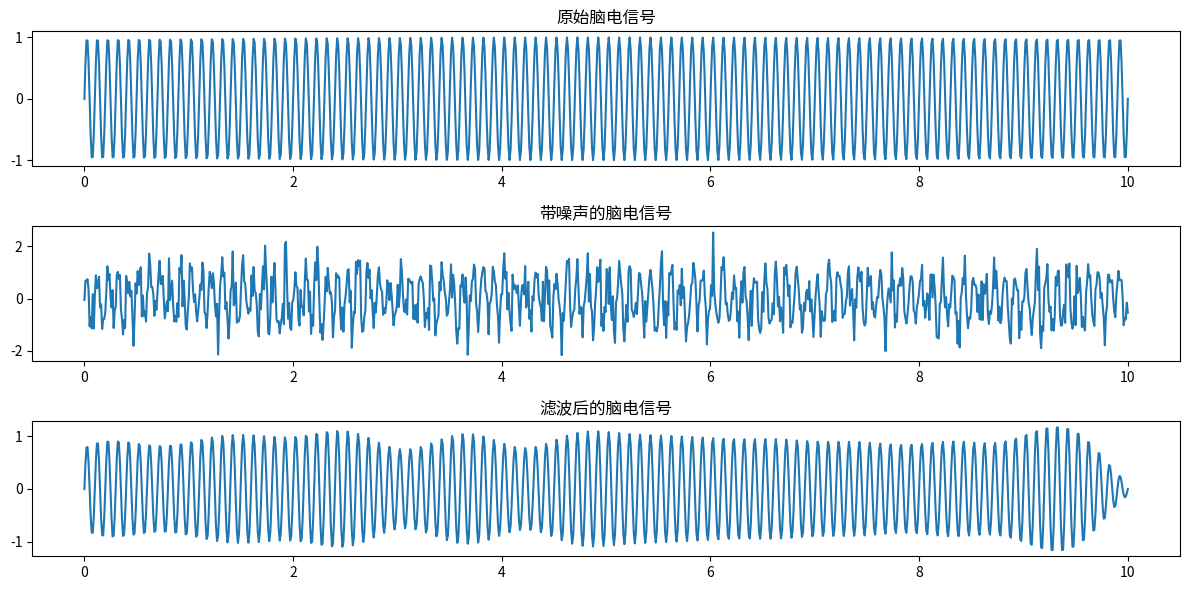
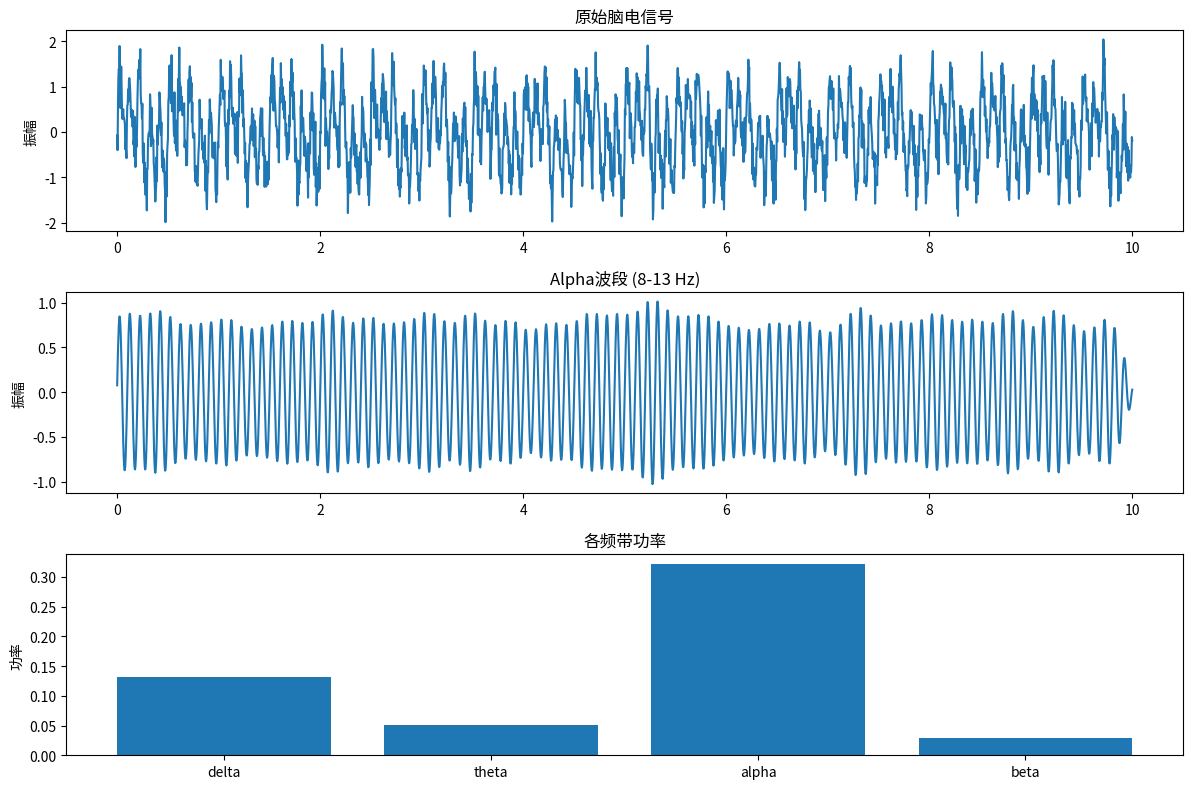

Write Python code to recreate these figures, in order.
import numpy as np
import matplotlib.pyplot as plt
from scipy import signal

# 生成模拟脑电信号（包含噪声）
t = np.linspace(0, 10, 1000)
eeg_signal = np.sin(2 * np.pi * 10 * t)  # 10Hz的脑电信号
noise = 0.5 * np.random.normal(size=1000)  # 随机噪声
eeg_with_noise = eeg_signal + noise

# 设计一个带通滤波器，过滤非10Hz的信号
b, a = signal.butter(4, [9, 11], 'bandpass', fs=100)  # 采样频率100Hz
filtered_eeg = signal.filtfilt(b, a, eeg_with_noise)

# 绘制结果
plt.figure(figsize=(12, 6))
plt.subplot(3,1,1)
plt.plot(t, eeg_signal)
plt.title('原始脑电信号')
plt.subplot(3,1,2)
plt.plot(t, eeg_with_noise)
plt.title('带噪声的脑电信号')
plt.subplot(3,1,3)
plt.plot(t, filtered_eeg)
plt.title('滤波后的脑电信号')
plt.tight_layout()
plt.show()


######脑电信号处理
import numpy as np
import matplotlib.pyplot as plt
from scipy import signal


class EEGProcessor:
    def __init__(self, sampling_rate=250):
        self.sampling_rate = sampling_rate  # 采样率 (Hz)

    def generate_sample_eeg(self, duration=10, noise_level=0.5):
        # 生成模拟脑电信号
        t = np.linspace(0, duration, int(duration * self.sampling_rate))

        # 不同频段的脑电波
        delta = 0.5 * np.sin(2 * np.pi * 2 * t)  # δ波 (1-4 Hz)
        theta = 0.3 * np.sin(2 * np.pi * 6 * t)  # θ波 (4-8 Hz)
        alpha = 0.8 * np.sin(2 * np.pi * 10 * t)  # α波 (8-13 Hz)
        beta = 0.2 * np.sin(2 * np.pi * 20 * t)  # β波 (13-30 Hz)

        # 组合信号 + 噪声
        eeg_signal = delta + theta + alpha + beta
        noise = noise_level * np.random.normal(size=len(t))

        return t, eeg_signal + noise

    def bandpass_filter(self, data, lowcut, highcut, order=4):
        # 带通滤波器
        nyquist = 0.5 * self.sampling_rate
        low = lowcut / nyquist
        high = highcut / nyquist
        b, a = signal.butter(order, [low, high], btype='band')
        return signal.filtfilt(b, a, data)

    def compute_band_power(self, data, band):
        # 计算频带功率
        freqs, psd = signal.welch(data, self.sampling_rate, nperseg=1024)

        if band == 'delta':
            band_mask = (freqs >= 1) & (freqs <= 4)
        elif band == 'theta':
            band_mask = (freqs >= 4) & (freqs <= 8)
        elif band == 'alpha':
            band_mask = (freqs >= 8) & (freqs <= 13)
        elif band == 'beta':
            band_mask = (freqs >= 13) & (freqs <= 30)
        else:
            band_mask = (freqs >= 1) & (freqs <= 30)  # 宽频

        return np.trapz(psd[band_mask], freqs[band_mask])


# 示例使用
eeg_processor = EEGProcessor(sampling_rate=250)

# 生成模拟脑电信号
t, raw_eeg = eeg_processor.generate_sample_eeg(duration=10, noise_level=0.3)

# 滤波
alpha_eeg = eeg_processor.bandpass_filter(raw_eeg, 8, 13)

# 计算频带功率
bands = ['delta', 'theta', 'alpha', 'beta']
powers = {band: eeg_processor.compute_band_power(raw_eeg, band) for band in bands}

print("各频带功率:")
for band, power in powers.items():
    print(f"{band}: {power:.4f}")

# 可视化
plt.figure(figsize=(12, 8))

plt.subplot(3, 1, 1)
plt.plot(t, raw_eeg)
plt.title('原始脑电信号')
plt.ylabel('振幅')

plt.subplot(3, 1, 2)
plt.plot(t, alpha_eeg)
plt.title('Alpha波段 (8-13 Hz)')
plt.ylabel('振幅')

plt.subplot(3, 1, 3)
plt.bar(powers.keys(), powers.values())
plt.title('各频带功率')
plt.ylabel('功率')

plt.tight_layout()
plt.show()